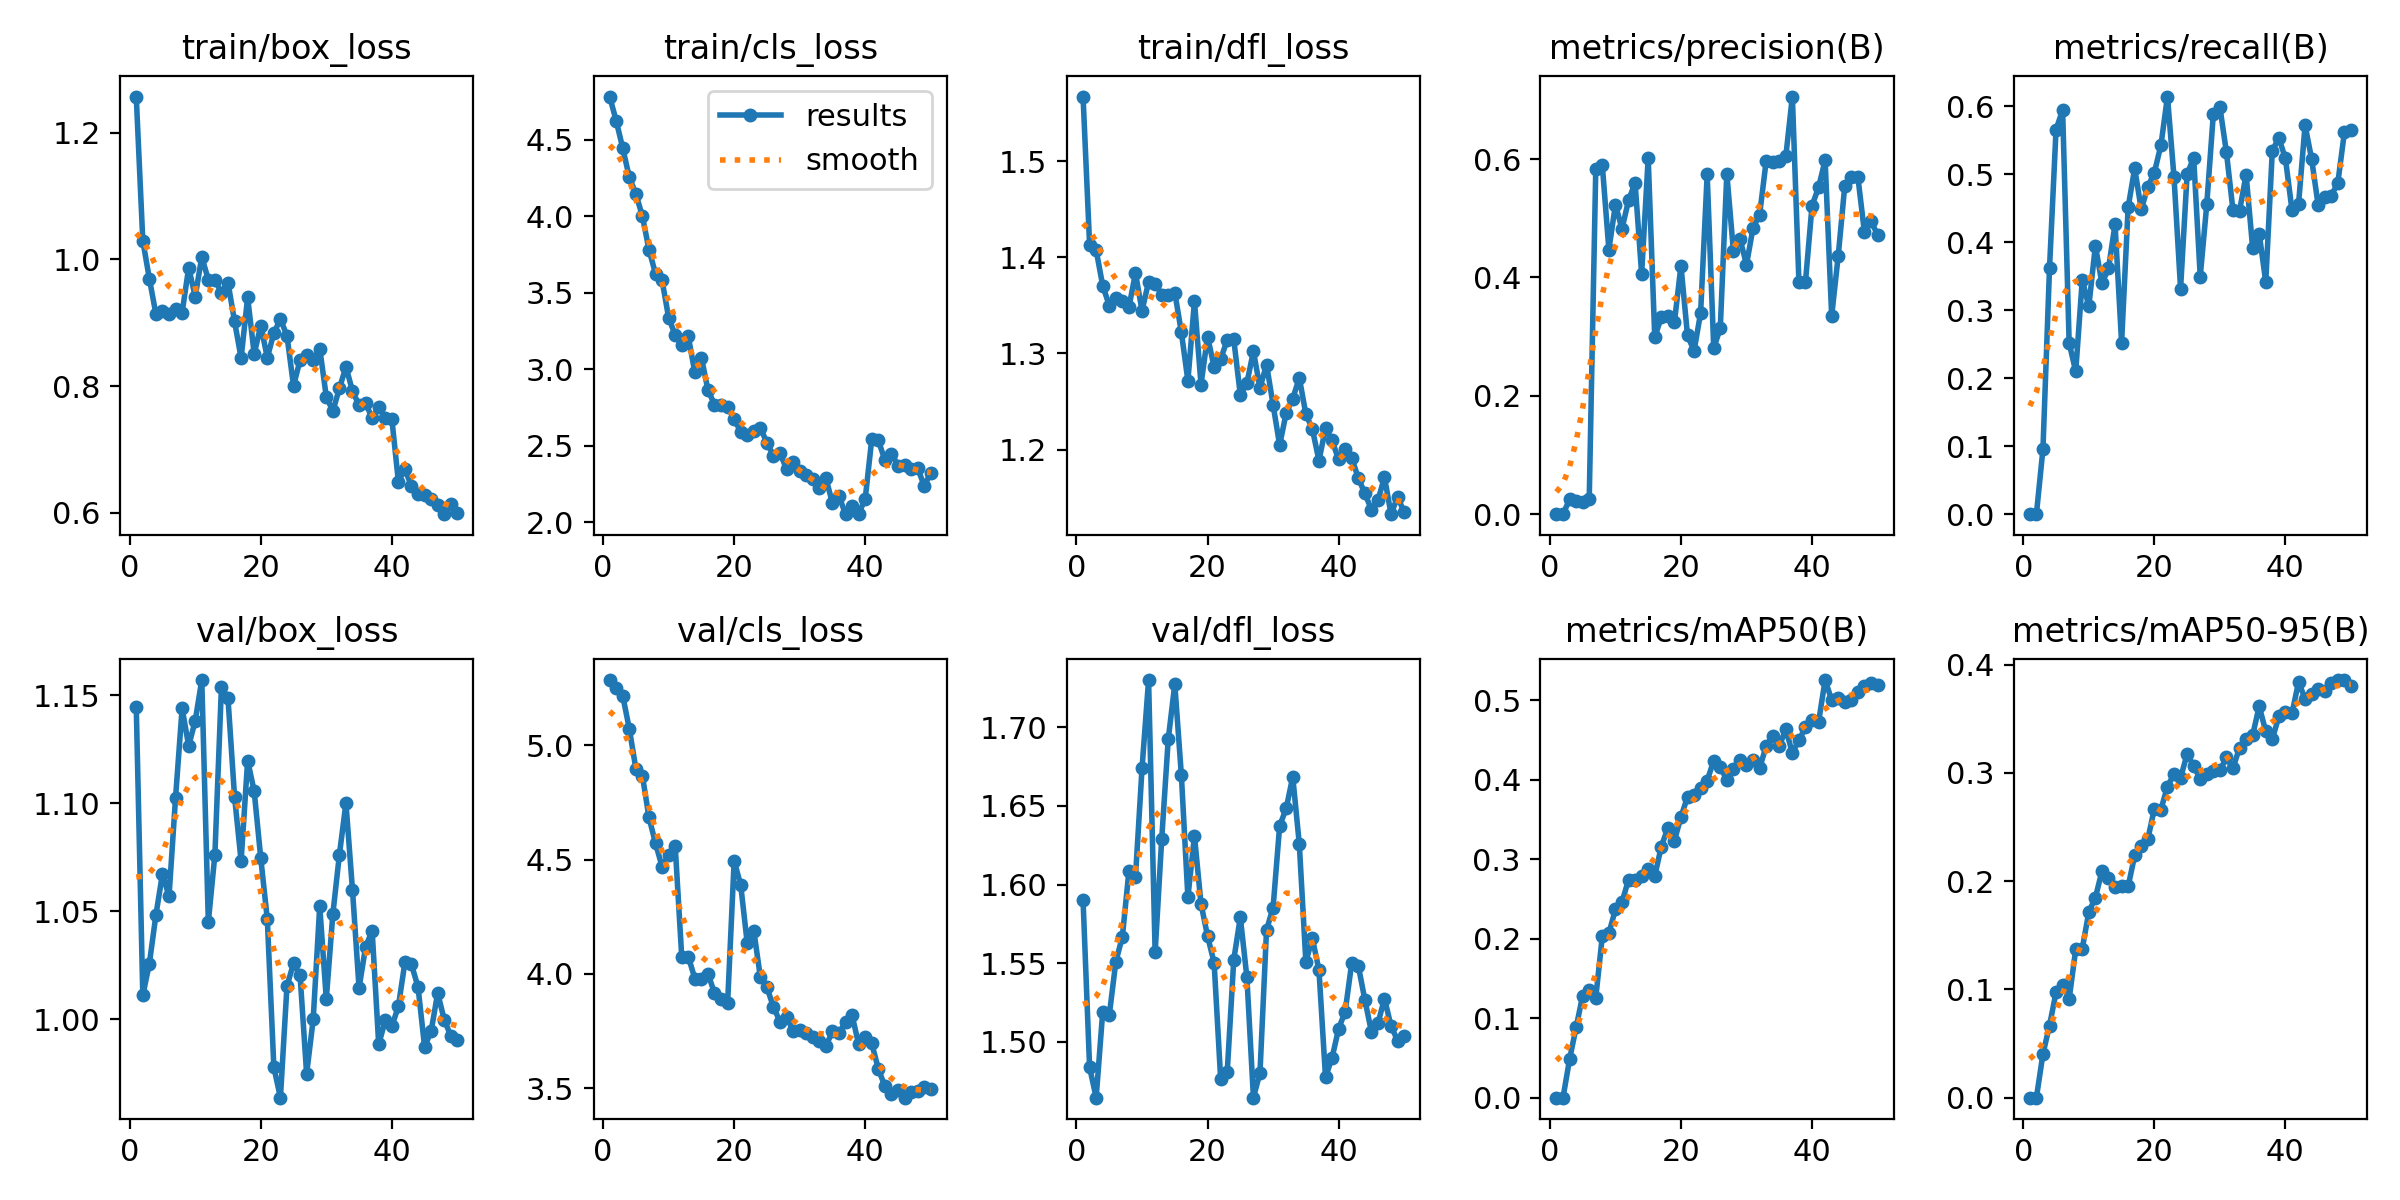

Data behind this chart, as committed beside it:
epoch, time, train/box_loss, train/cls_loss, train/dfl_loss, metrics/precision(B), metrics/recall(B), metrics/mAP50(B), metrics/mAP50-95(B), val/box_loss, val/cls_loss, val/dfl_loss, lr/pg0, lr/pg1, lr/pg2
1, 40.24, 1.257, 4.782, 1.567, 0, 0, 0, 0, 1.145, 5.286, 1.59, 3.57e-05, 3.57e-05, 3.57e-05
2, 76.64, 1.03, 4.624, 1.413, 0, 0, 0, 0, 1.011, 5.252, 1.484, 7.23192e-05, 7.23192e-05, 7.23192e-05
3, 129.5, 0.9696, 4.445, 1.407, 0.02508, 0.09589, 0.04808, 0.04048, 1.026, 5.216, 1.465, 0.0001074, 0.0001074, 0.0001074
4, 179.4, 0.9138, 4.254, 1.371, 0.02211, 0.3621, 0.08839, 0.06668, 1.048, 5.072, 1.519, 0.000141, 0.000141, 0.000141
5, 223.7, 0.9182, 4.147, 1.35, 0.01987, 0.5661, 0.1284, 0.09729, 1.067, 4.898, 1.517, 0.0001731, 0.0001731, 0.0001731
6, 253.8, 0.9139, 4, 1.358, 0.02506, 0.5948, 0.136, 0.1037, 1.057, 4.867, 1.551, 0.0002037, 0.0002037, 0.0002037
7, 293.9, 0.9222, 3.782, 1.355, 0.5825, 0.2517, 0.1258, 0.09116, 1.103, 4.685, 1.567, 0.0002097, 0.0002097, 0.0002097
8, 328.5, 0.9159, 3.624, 1.348, 0.5894, 0.21, 0.2033, 0.137, 1.144, 4.571, 1.608, 0.000205, 0.000205, 0.000205
9, 354.4, 0.9868, 3.581, 1.383, 0.447, 0.345, 0.2069, 0.1378, 1.127, 4.47, 1.605, 0.0002003, 0.0002003, 0.0002003
10, 399.1, 0.9413, 3.337, 1.345, 0.523, 0.3058, 0.2368, 0.1715, 1.138, 4.519, 1.674, 0.0001956, 0.0001956, 0.0001956
11, 448.9, 1.004, 3.223, 1.374, 0.4823, 0.3952, 0.246, 0.1848, 1.157, 4.561, 1.73, 0.0001909, 0.0001909, 0.0001909
12, 492.3, 0.968, 3.156, 1.373, 0.5301, 0.3396, 0.2741, 0.2092, 1.045, 4.075, 1.557, 0.0001862, 0.0001862, 0.0001862
13, 539.9, 0.968, 3.214, 1.361, 0.5599, 0.3616, 0.2737, 0.2031, 1.076, 4.076, 1.629, 0.0001815, 0.0001815, 0.0001815
14, 565.1, 0.9473, 2.979, 1.36, 0.406, 0.4266, 0.2787, 0.1944, 1.154, 3.98, 1.692, 0.0001767, 0.0001767, 0.0001767
15, 588.9, 0.9633, 3.076, 1.363, 0.6021, 0.2525, 0.2881, 0.1952, 1.149, 3.976, 1.727, 0.000172, 0.000172, 0.000172
16, 612, 0.9022, 2.864, 1.322, 0.2988, 0.4517, 0.2788, 0.1953, 1.103, 4.001, 1.67, 0.0001673, 0.0001673, 0.0001673
17, 641, 0.8444, 2.769, 1.272, 0.3329, 0.509, 0.3159, 0.2238, 1.073, 3.916, 1.592, 0.0001626, 0.0001626, 0.0001626
18, 669.9, 0.9399, 2.767, 1.354, 0.3354, 0.4484, 0.3393, 0.2329, 1.12, 3.891, 1.631, 0.0001579, 0.0001579, 0.0001579
19, 702.7, 0.8506, 2.754, 1.268, 0.3241, 0.4817, 0.3234, 0.2387, 1.105, 3.872, 1.588, 0.0001532, 0.0001532, 0.0001532
20, 736.8, 0.8956, 2.675, 1.317, 0.4198, 0.5027, 0.3531, 0.2671, 1.075, 4.495, 1.567, 0.0001485, 0.0001485, 0.0001485
21, 767.3, 0.8448, 2.59, 1.286, 0.302, 0.5428, 0.3785, 0.2662, 1.046, 4.388, 1.55, 0.0001438, 0.0001438, 0.0001438
22, 798.4, 0.8836, 2.572, 1.294, 0.276, 0.6146, 0.3804, 0.2874, 0.9778, 4.134, 1.476, 0.000139, 0.000139, 0.000139
23, 829.3, 0.9059, 2.598, 1.314, 0.3401, 0.4957, 0.39, 0.299, 0.9637, 4.188, 1.481, 0.0001343, 0.0001343, 0.0001343
24, 859.9, 0.8795, 2.616, 1.315, 0.5741, 0.332, 0.3988, 0.2954, 1.015, 3.986, 1.552, 0.0001296, 0.0001296, 0.0001296
25, 891.8, 0.8004, 2.519, 1.257, 0.2809, 0.5002, 0.4241, 0.3175, 1.026, 3.942, 1.579, 0.0001249, 0.0001249, 0.0001249
26, 928, 0.841, 2.434, 1.269, 0.3139, 0.5245, 0.4156, 0.3063, 1.02, 3.855, 1.541, 0.0001202, 0.0001202, 0.0001202
27, 960.2, 0.8486, 2.453, 1.302, 0.5753, 0.3498, 0.4001, 0.2947, 0.9747, 3.791, 1.465, 0.0001155, 0.0001155, 0.0001155
28, 992.4, 0.8416, 2.345, 1.264, 0.4453, 0.4561, 0.4136, 0.2989, 0.9999, 3.812, 1.48, 0.0001108, 0.0001108, 0.0001108
29, 1025, 0.8591, 2.392, 1.288, 0.4657, 0.5889, 0.4245, 0.3015, 1.052, 3.75, 1.571, 0.0001061, 0.0001061, 0.0001061
30, 1061, 0.7831, 2.331, 1.247, 0.4217, 0.5992, 0.4185, 0.3023, 1.009, 3.756, 1.585, 0.0001013, 0.0001013, 0.0001013
31, 1094, 0.7603, 2.306, 1.205, 0.4838, 0.5323, 0.4254, 0.3143, 1.049, 3.743, 1.637, 9.6628e-05, 9.6628e-05, 9.6628e-05
32, 1127, 0.7962, 2.283, 1.238, 0.5056, 0.4471, 0.4142, 0.3044, 1.076, 3.722, 1.648, 9.19156e-05, 9.19156e-05, 9.19156e-05
33, 1165, 0.8304, 2.225, 1.253, 0.5964, 0.4463, 0.4423, 0.3235, 1.1, 3.708, 1.668, 8.72032e-05, 8.72032e-05, 8.72032e-05
34, 1199, 0.792, 2.289, 1.275, 0.5944, 0.4997, 0.455, 0.3311, 1.06, 3.685, 1.626, 8.24908e-05, 8.24908e-05, 8.24908e-05
35, 1230, 0.7697, 2.123, 1.237, 0.5971, 0.3918, 0.4423, 0.3348, 1.014, 3.748, 1.551, 7.77784e-05, 7.77784e-05, 7.77784e-05
36, 1263, 0.7732, 2.169, 1.221, 0.6045, 0.4128, 0.4633, 0.3616, 1.034, 3.74, 1.566, 7.3066e-05, 7.3066e-05, 7.3066e-05
37, 1297, 0.7493, 2.052, 1.188, 0.7057, 0.3416, 0.4341, 0.3383, 1.041, 3.789, 1.546, 6.83536e-05, 6.83536e-05, 6.83536e-05
38, 1346, 0.7674, 2.102, 1.222, 0.3929, 0.5351, 0.4495, 0.3313, 0.9883, 3.819, 1.478, 6.36412e-05, 6.36412e-05, 6.36412e-05
39, 1379, 0.7502, 2.054, 1.209, 0.3925, 0.5537, 0.4659, 0.3522, 0.9994, 3.692, 1.49, 5.89288e-05, 5.89288e-05, 5.89288e-05
40, 1420, 0.7486, 2.153, 1.19, 0.5211, 0.5235, 0.475, 0.356, 0.9967, 3.724, 1.508, 5.42164e-05, 5.42164e-05, 5.42164e-05
41, 1485, 0.6491, 2.543, 1.201, 0.5523, 0.4477, 0.4725, 0.3551, 1.006, 3.696, 1.519, 4.9504e-05, 4.9504e-05, 4.9504e-05
42, 1556, 0.6685, 2.536, 1.191, 0.5981, 0.456, 0.5254, 0.3838, 1.026, 3.585, 1.55, 4.47916e-05, 4.47916e-05, 4.47916e-05
43, 1597, 0.6419, 2.404, 1.17, 0.3349, 0.5725, 0.5002, 0.3688, 1.025, 3.509, 1.548, 4.00792e-05, 4.00792e-05, 4.00792e-05
44, 1650, 0.6296, 2.449, 1.154, 0.4366, 0.5227, 0.5024, 0.3731, 1.015, 3.473, 1.527, 3.53668e-05, 3.53668e-05, 3.53668e-05
45, 1706, 0.6279, 2.37, 1.138, 0.5551, 0.4543, 0.4974, 0.3774, 0.9872, 3.491, 1.507, 3.06544e-05, 3.06544e-05, 3.06544e-05
46, 1742, 0.6209, 2.372, 1.147, 0.5698, 0.4661, 0.5007, 0.3756, 0.9945, 3.459, 1.512, 2.5942e-05, 2.5942e-05, 2.5942e-05
47, 1770, 0.6128, 2.348, 1.171, 0.5697, 0.4687, 0.5107, 0.3831, 1.012, 3.483, 1.528, 2.12296e-05, 2.12296e-05, 2.12296e-05
48, 1807, 0.5976, 2.352, 1.133, 0.4762, 0.4878, 0.518, 0.3856, 0.9997, 3.486, 1.51, 1.65172e-05, 1.65172e-05, 1.65172e-05
49, 1845, 0.6133, 2.239, 1.151, 0.495, 0.5618, 0.5222, 0.3858, 0.9923, 3.507, 1.501, 1.18048e-05, 1.18048e-05, 1.18048e-05
50, 1878, 0.599, 2.321, 1.135, 0.4724, 0.5646, 0.519, 0.38, 0.9902, 3.495, 1.503, 7.0924e-06, 7.0924e-06, 7.0924e-06
